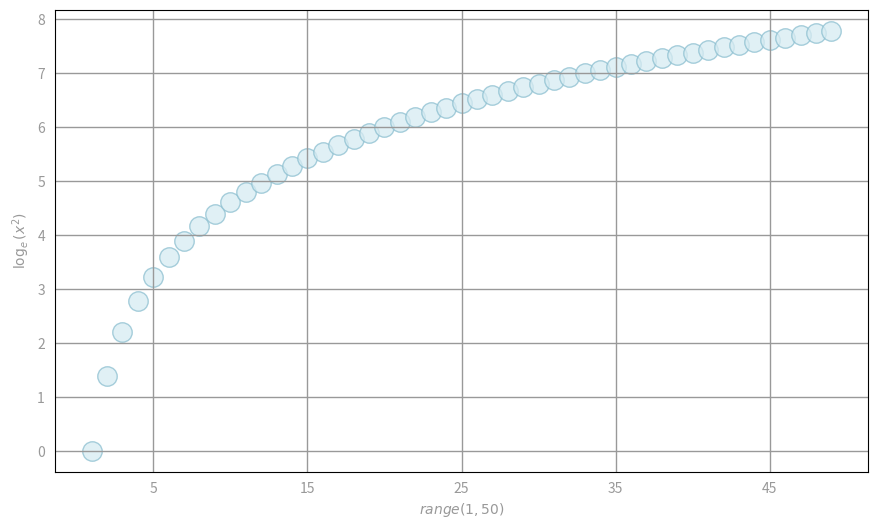

The matplotlib source for this figure: (Note: this script raises an exception after producing the figure.)
# Check matplotlib plotting
import matplotlib.pyplot as plt
import matplotlib.cm as cm
from math import log

# function for generating plot layout
def preparePlot(xticks, yticks, figsize=(10.5, 6), hideLabels=False, gridColor='#999999', gridWidth=1.0):
    plt.close()
    fig, ax = plt.subplots(figsize=figsize, facecolor='white', edgecolor='white')
    ax.axes.tick_params(labelcolor='#999999', labelsize='10')
    for axis, ticks in [(ax.get_xaxis(), xticks), (ax.get_yaxis(), yticks)]:
        axis.set_ticks_position('none')
        axis.set_ticks(ticks)
        axis.label.set_color('#999999')
        if hideLabels: axis.set_ticklabels([])
    plt.grid(color=gridColor, linewidth=gridWidth, linestyle='-')
    map(lambda position: ax.spines[position].set_visible(False), ['bottom', 'top', 'left', 'right'])
    return fig, ax

# generate layout and plot data
x = range(1, 50)
y = [log(x1 ** 2) for x1 in x]
fig, ax = preparePlot(range(5, 60, 10), range(0, 12, 1))
plt.scatter(x, y, s=14**2, c='#d6ebf2', edgecolors='#8cbfd0', alpha=0.75)
ax.set_xlabel(r'$range(1, 50)$'), ax.set_ylabel(r'$\log_e(x^2)$')
display(fig)
pass
